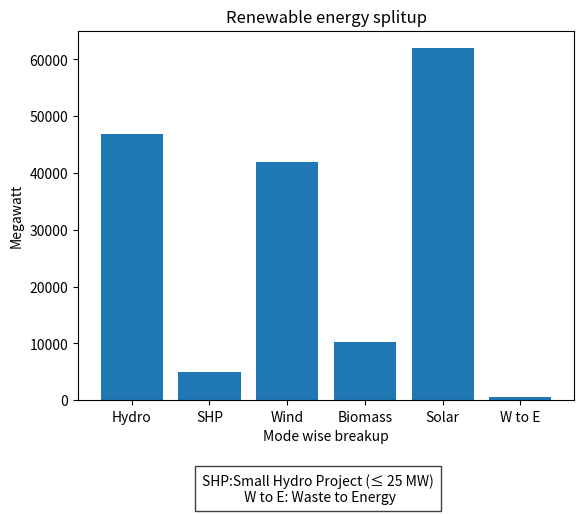

Write the Python code that produced this figure.
#Renewable energy splitup
import matplotlib.pyplot as plt
plt.bar(['Hydro','SHP','Wind','Biomass','Solar','W to E'],[46850.18,4924.65,41895.28,10205.61,61966.36,520.23], label='Mega watts')
#plt.legend()
plt.xlabel('Mode wise breakup')
plt.ylabel('Megawatt')
plt.title('Renewable energy splitup')
plt.figtext(0.5, -0.1, "SHP:Small Hydro Project (≤ 25 MW)\n W to E: Waste to Energy", ha="center", fontsize=10, bbox={"facecolor": "white", "alpha": 0.75, "pad": 5})
#plt.grid(True)
plt.show()
